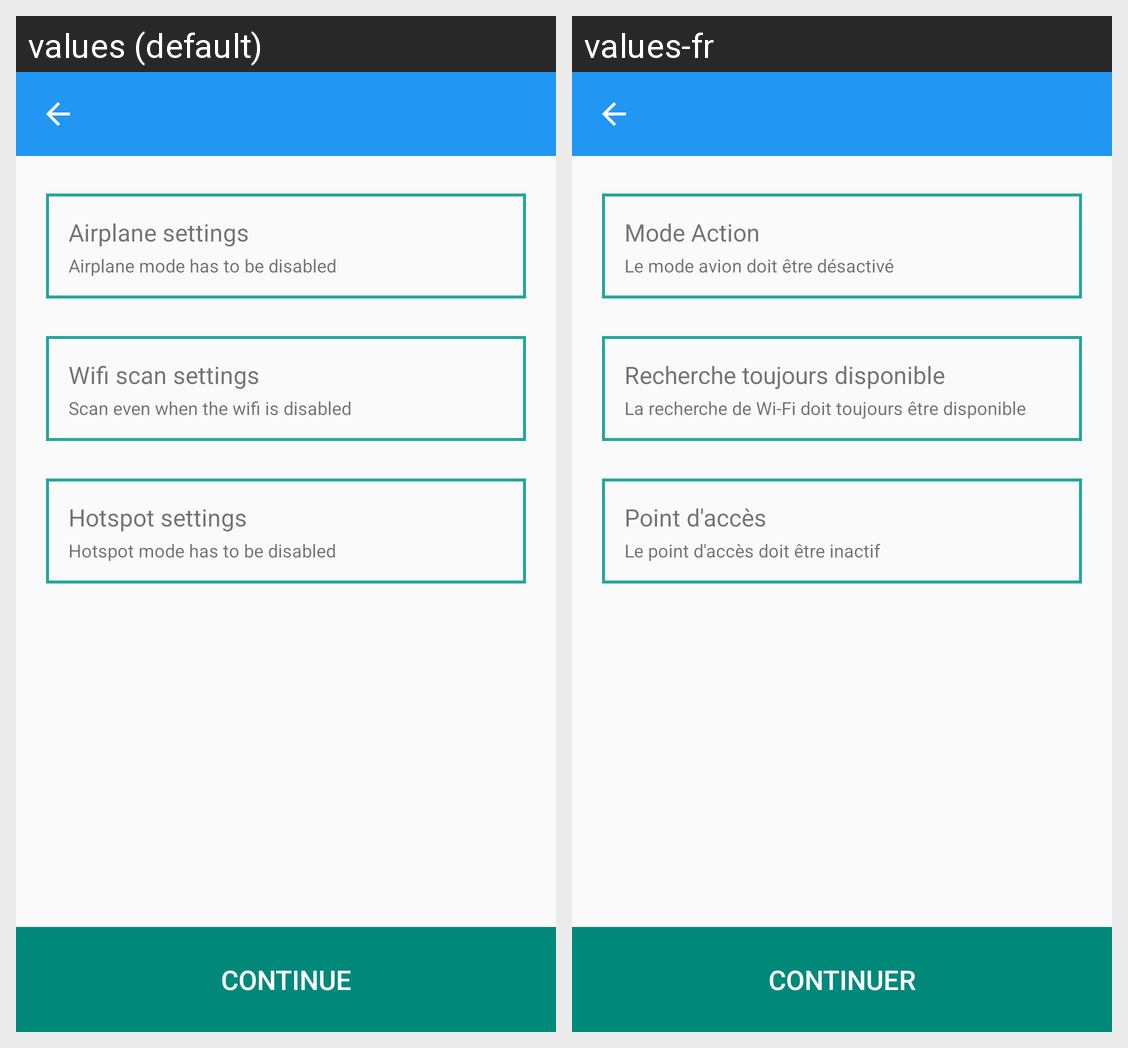

The same Android screen rendered under two of its app's locales, left to right. List the strings drawn on it with the default value and each locale's translation.
Android screen res/layout/activity_system_settings_check.xml rendered under 2 locales, left to right: values (default), values-fr. Device: Nexus 5 (rendered at 1080×1920; each locale shown at half size, 540×960, under a caption strip naming it); theme AppTheme.
Strings drawn on this screen, with the default value and each locale's value (text and hints the layout hard-codes, and strings that could not be matched under every locale, appear in the picture but are not listed):

startup_check_airplane_settings_title
  values: Airplane settings
  values-fr: Mode Action

startup_check_airplane_settings_desc
  values: Airplane mode has to be disabled
  values-fr: Le mode avion doit être désactivé

startup_check_scan_always_available_settings_title
  values: Wifi scan settings
  values-fr: Recherche toujours disponible

startup_check_scan_always_available_settings_desc
  values: Scan even when the wifi is disabled
  values-fr: La recherche de Wi-Fi doit toujours être disponible

startup_check_hotspot_settings_title
  values: Hotspot settings
  values-fr: Point d'accès

startup_check_hotspot_settings_desc
  values: Hotspot mode has to be disabled
  values-fr: Le point d'accès doit être inactif

startup_check_settings_continue_button_text
  values: Continue
  values-fr: Continuer
